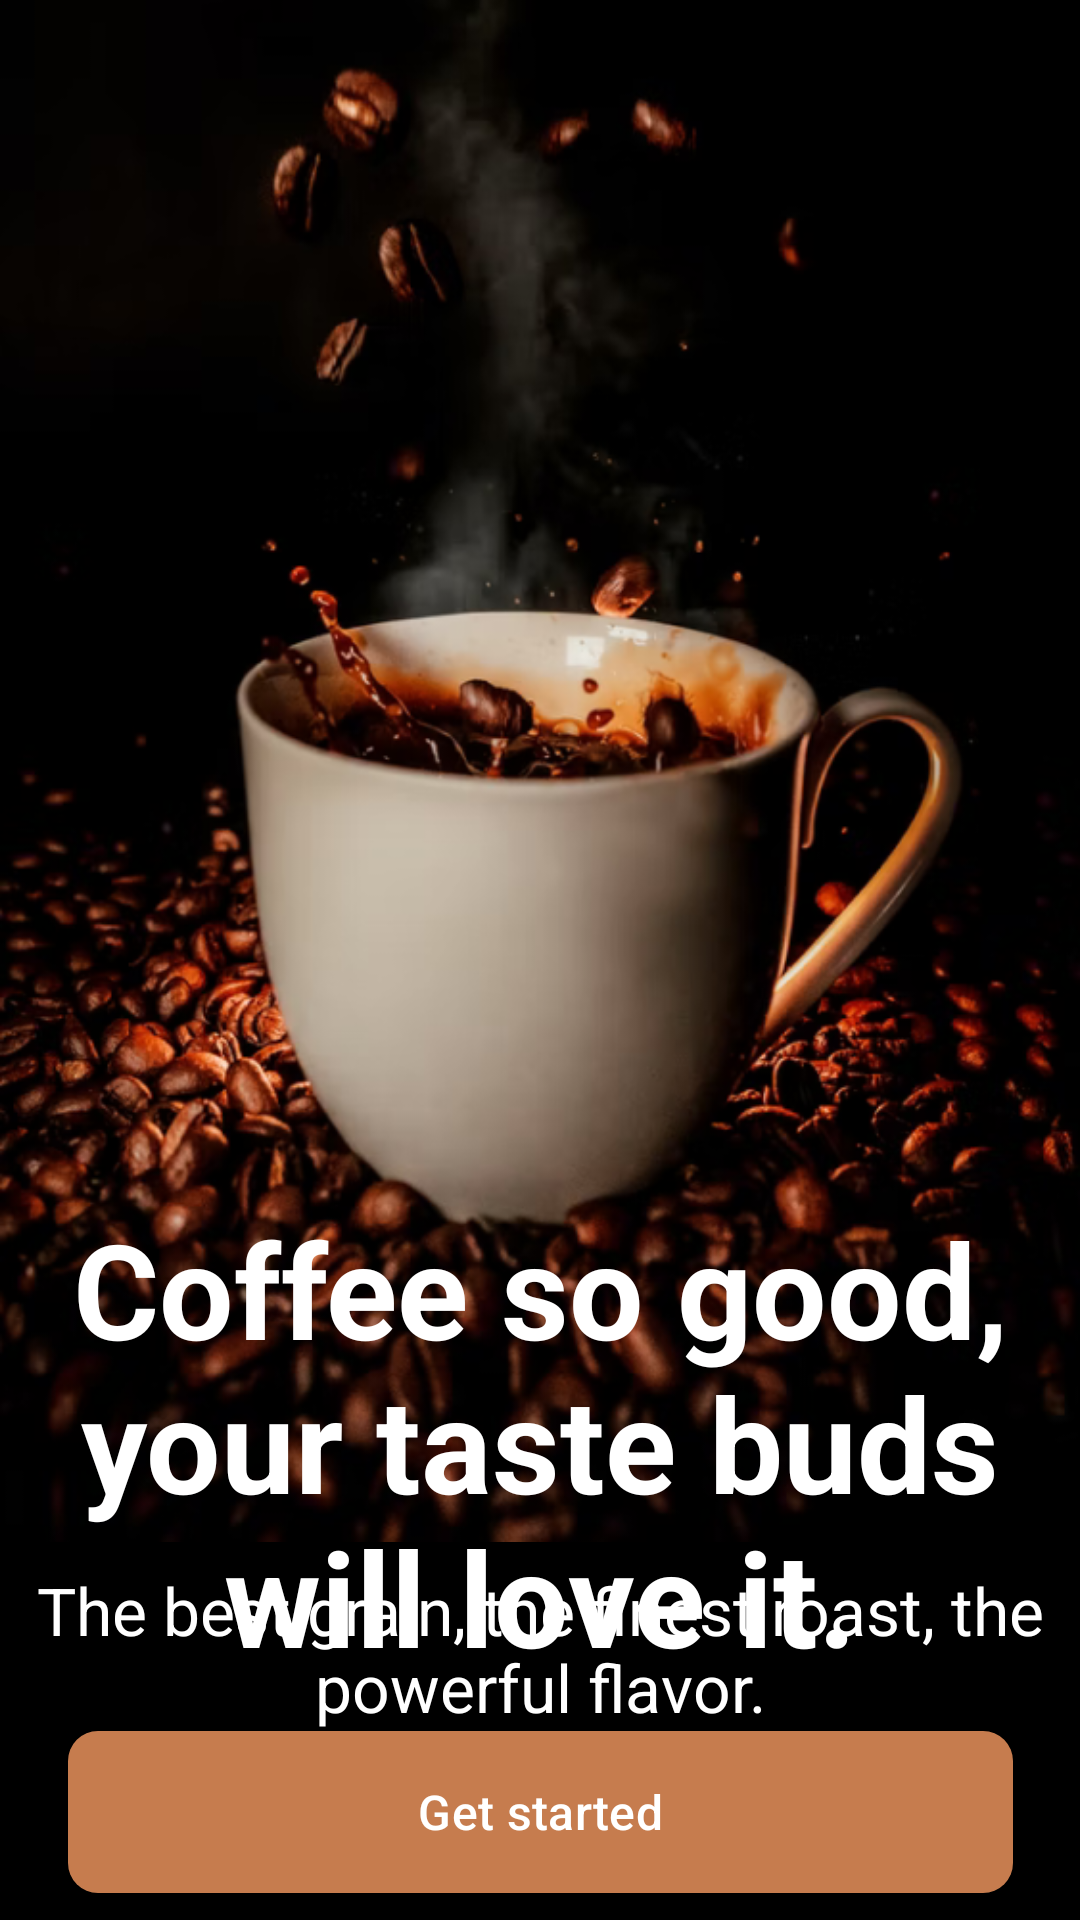

This screen was rendered from an Android layout file. Write that file and the resources it references.
<!-- AndroidManifest.xml: application theme Theme.Cofeebuy -->
<!-- res/layout/activity_main.xml -->
<?xml version="1.0" encoding="utf-8"?>
<androidx.constraintlayout.widget.ConstraintLayout xmlns:android="http://schemas.android.com/apk/res/android"
    xmlns:app="http://schemas.android.com/apk/res-auto"
    xmlns:tools="http://schemas.android.com/tools"
    android:layout_width="match_parent"
    android:layout_height="match_parent"
    tools:context=".MainActivity">
    <ImageView
        android:id="@+id/get_started_image"
        android:layout_width="wrap_content"
        android:layout_height="wrap_content"
        android:adjustViewBounds="true"
        android:src="@drawable/im_get_started"
        app:layout_constraintEnd_toEndOf="parent"
        app:layout_constraintStart_toStartOf="parent"
        app:layout_constraintTop_toTopOf="parent" />

    <View
        android:id="@+id/bottom_box"
        android:layout_width="0dp"
        android:layout_height="0dp"
        android:background="@color/black"
        app:layout_constraintBottom_toBottomOf="parent"
        app:layout_constraintEnd_toEndOf="parent"
        app:layout_constraintHorizontal_bias="0.0"
        app:layout_constraintStart_toStartOf="parent"
        app:layout_constraintTop_toBottomOf="@+id/get_started_image"
         />
    <TextView
        android:id="@+id/get_started_text"
        android:layout_width="wrap_content"
        android:layout_height="wrap_content"
        android:text="Coffee so good, your taste buds will love it."
        android:textColor="@color/white"
        android:textStyle="bold"
        android:textSize="44sp"
        android:gravity="center"
        android:layout_marginTop="400dp"
        app:layout_constraintStart_toStartOf="@id/get_started_image"
        app:layout_constraintEnd_toEndOf="@id/get_started_image"
        app:layout_constraintTop_toTopOf="@id/get_started_image"

        />
<TextView
    android:id="@+id/bottom_text"
    android:layout_width="wrap_content"
    android:layout_height="wrap_content"
    android:text="The best grain, the finest roast, the powerful flavor."
    app:layout_constraintTop_toTopOf="@id/bottom_box"
    app:layout_constraintStart_toStartOf="parent"
    app:layout_constraintEnd_toEndOf="parent"
    android:gravity="center"
    android:textSize="22sp"
    android:layout_marginTop="8dp"
    android:layout_marginStart="30dp"
    android:layout_marginEnd="30dp"
    android:textColor="@color/white"
    />

    <com.google.android.material.button.MaterialButton
        android:id="@+id/get_started"
        android:layout_width="315dp"
        android:layout_height="62dp"
        android:text="Get started"
        android:textSize="16sp"
        app:backgroundTint="#C67C4E"
        app:layout_constraintTop_toBottomOf="@id/bottom_text"
        app:layout_constraintStart_toStartOf="@id/bottom_box"
        app:layout_constraintEnd_toEndOf="@id/bottom_box"
        app:layout_constraintBottom_toBottomOf="parent"
        android:layout_marginBottom="9dp"
        app:cornerRadius="10dp"
        />


</androidx.constraintlayout.widget.ConstraintLayout>
<!-- resources referenced by this layout -->
<resources>
  <!-- drawable im_get_started: png bitmap (drawable, 372023 bytes) -->
  <style name="Theme.Cofeebuy" parent="Base.Theme.Cofeebuy" />
  <style name="Base.Theme.Cofeebuy" parent="Theme.Material3.DayNight.NoActionBar">
          
          
      </style>
  <!-- not gathered from this repository: default colours our renderer supplied (Android Studio template values) -->
  <color name="black">#FF000000</color>
  <color name="white">#FFFFFFFF</color>
</resources>
